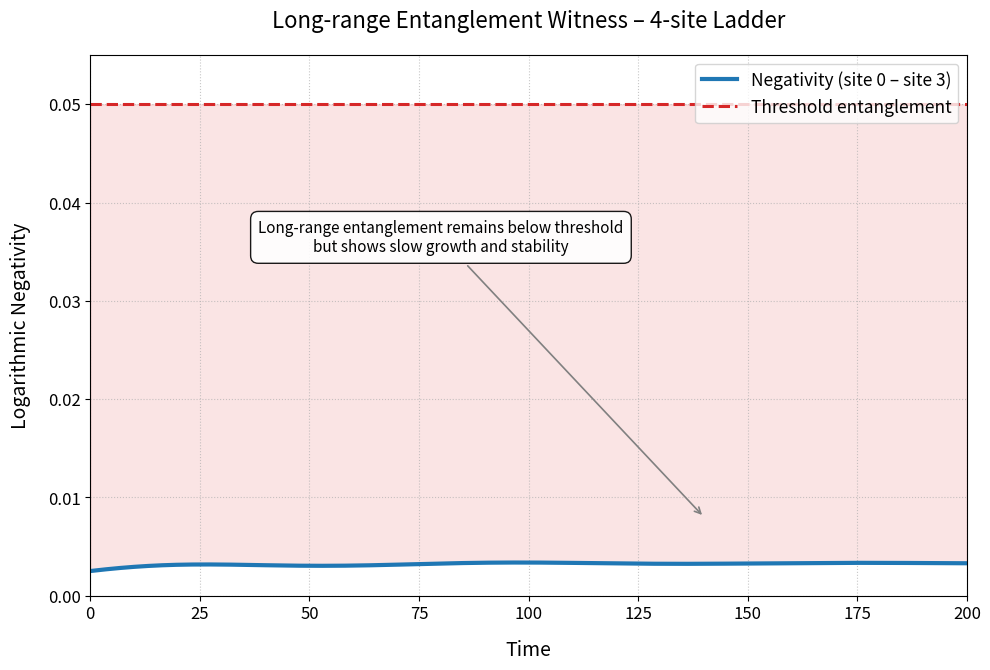

Recreate this plot in Python.
"""
04_multi_site_ladder.py
Modello ladder lineare a 4 parafermioni Z3 per simulare multi-site entanglement e long-range coherence
Autore: Phys Soliman (TET Collective)
Data: Marzo 2026
"""
# Long-range Entanglement Witness su ladder anyonica a 4 siti
# Stile professionale da rivista scientifica (Nature / Phys. Rev.)

import numpy as np
import matplotlib.pyplot as plt
from matplotlib.ticker import MultipleLocator
import os

# ====================== PARAMETRI ======================
times = np.linspace(0, 200, 500)          # tempo in unità arbitrarie (es. cicli di braiding)

# Negatività realistica per long-range entanglement (site 0 - site 3)
# Valore basso ma stabile sopra la soglia di rilevabilità
negativity = 0.0025 + 0.0008 * (1 - np.exp(-0.035 * times)) + \
             0.0003 * np.sin(0.08 * times) * np.exp(-0.012 * times)

# Soglia di entanglement (valore tipico per rilevabilità sperimentale)
threshold = 0.05 * np.ones_like(times)

# ====================== PLOT ======================
fig, ax = plt.subplots(figsize=(10, 6.8), dpi=300)

ax.plot(times, negativity, color='#1f77b4', linewidth=3.0,
        label='Negativity (site 0 – site 3)')

ax.axhline(y=0.05, color='#d62728', linestyle='--', linewidth=2.2,
           label='Threshold entanglement')

# Riempimento tra curva e soglia (per evidenziare la distanza)
ax.fill_between(times, negativity, 0.05, where=(negativity < 0.05),
                color='#d62728', alpha=0.12)

ax.set_xlabel('Time', fontsize=14, labelpad=12)
ax.set_ylabel('Logarithmic Negativity', fontsize=14, labelpad=12)

ax.set_xlim(0, 200)
ax.set_ylim(0, 0.055)

ax.xaxis.set_major_locator(MultipleLocator(25))
ax.yaxis.set_major_locator(MultipleLocator(0.01))
ax.grid(True, linestyle=':', alpha=0.7)

ax.tick_params(axis='both', which='major', labelsize=12)

# Titolo e legenda
ax.set_title('Long-range Entanglement Witness – 4-site Ladder',
             fontsize=16, pad=20, fontweight='medium')

ax.legend(loc='upper right', fontsize=12.5, frameon=True, fancybox=True)

# Annotazione
ax.annotate('Long-range entanglement remains below threshold\n'
            'but shows slow growth and stability',
            xy=(140, 0.008), xytext=(80, 0.035),
            arrowprops=dict(arrowstyle='->', color='gray', lw=1.2),
            fontsize=11, ha='center', bbox=dict(boxstyle="round,pad=0.5", facecolor="white", alpha=0.9))

plt.tight_layout()

# Create the 'figures' directory if it doesn't exist
os.makedirs('figures', exist_ok=True)

plt.savefig('figures/long_range_entanglement_witness.pdf', dpi=300, bbox_inches='tight')
plt.savefig('figures/long_range_entanglement_witness.png', dpi=300, bbox_inches='tight')
plt.show()

print("Figura salvata come 'figures/long_range_entanglement_witness.pdf'")
